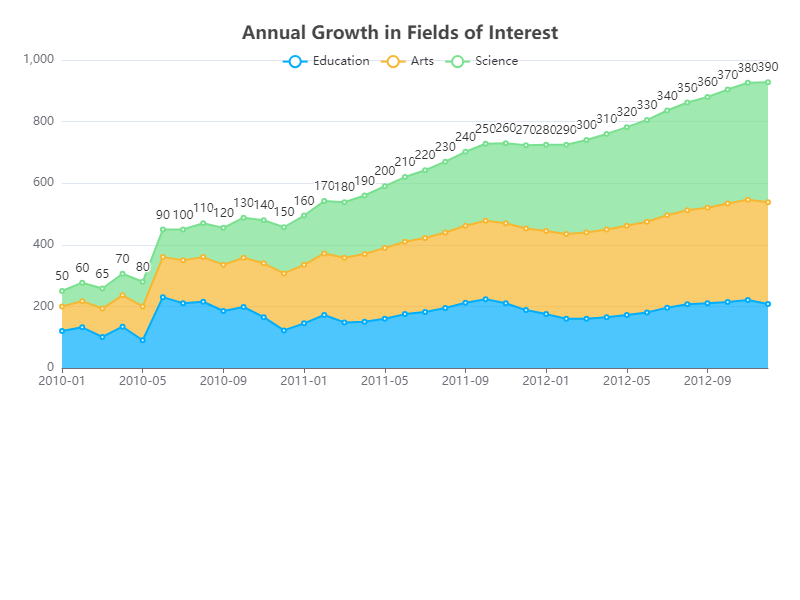

The data file committed next to this chart (first rows):
date, education, arts, science
2010-01, 120, 80, 50
2010-02, 132, 85, 60
2010-03, 101, 92, 65
2010-04, 134, 102, 70
2010-05, 90, 110, 80
2010-06, 230, 130, 90
2010-07, 210, 140, 100
2010-08, 215, 145, 110
2010-09, 185, 150, 120
2010-10, 198, 160, 130
2010-11, 165, 175, 140
2010-12, 122, 185, 150
2011-01, 145, 190, 160
2011-02, 172, 200, 170
2011-03, 148, 210, 180
2011-04, 150, 220, 190
2011-05, 160, 230, 200
2011-06, 175, 235, 210
2011-07, 182, 240, 220
2011-08, 195, 245, 230
2011-09, 212, 250, 240
2011-10, 223, 255, 250
2011-11, 210, 260, 260
2011-12, 188, 265, 270
2012-01, 175, 270, 280
2012-02, 160, 275, 290
2012-03, 160, 280, 300
2012-04, 165, 285, 310
2012-05, 172, 290, 320
2012-06, 180, 295, 330
2012-07, 196, 300, 340
2012-08, 207, 305, 350
2012-09, 210, 310, 360
2012-10, 214, 320, 370
2012-11, 221, 325, 380
2012-12, 208, 330, 390
